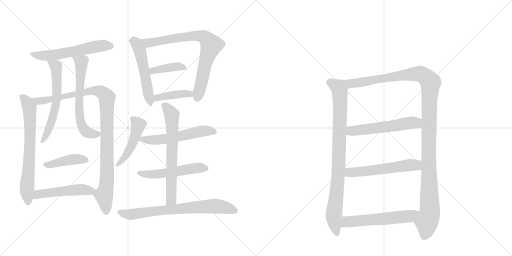
t = 0.00 s
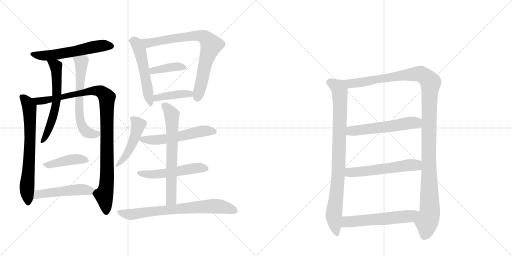
t = 3.21 s
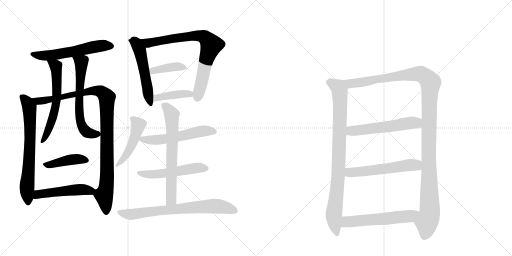
t = 6.43 s
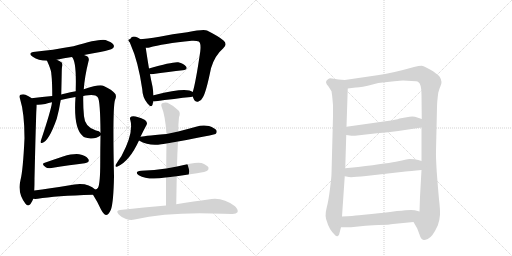
t = 9.64 s
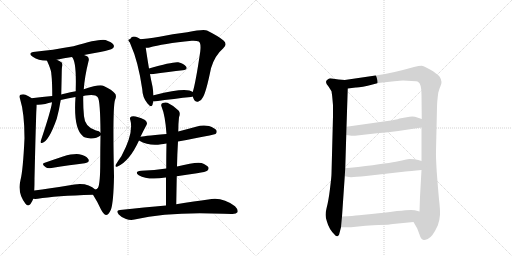
t = 12.85 s
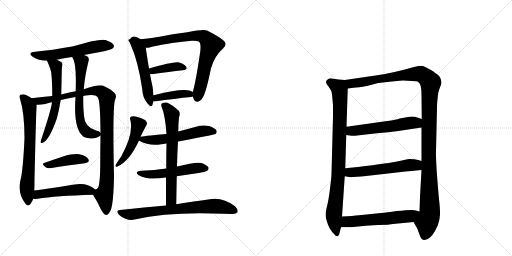
t = 16.06 s

The animated SVG that drew these frames (rendered in a browser with its animation timeline set to each time). Animation: 21 CSS @keyframes rules; one cycle of 16.06 s.

<svg version="1.1" viewBox="0 0 2048 1024" xmlns="http://www.w3.org/2000/svg">
  <g stroke="lightgray" stroke-dasharray="1,1" stroke-width="1" transform="scale(4, 4)">
    <line x1="0" y1="0" x2="256" y2="256"></line>
    <line x1="256" y1="0" x2="0" y2="256"></line>
    <line x1="128" y1="0" x2="128" y2="256"></line>
    <line x1="0" y1="128" x2="256" y2="128"></line>
    <line x1="256" y1="0" x2="512" y2="256"></line>
    <line x1="512" y1="0" x2="256" y2="256"></line>
    <line x1="384" y1="0" x2="384" y2="256"></line>
    <line x1="256" y1="128" x2="512" y2="128"></line>
  </g>
<g transform="scale(1, -1) translate(0, -850)">
   <style type="text/css">
    @keyframes keyframes0 {
      from {
       stroke: black;
       stroke-dashoffset: 569;
       stroke-width: 128;
       }
       65% {
       animation-timing-function: step-end;
       stroke: black;
       stroke-dashoffset: 0;
       stroke-width: 128;
       }
       to {
       stroke: black;
       stroke-width: 1024;
       }
       }
       #make-me-a-hanzi-animation-0 {
         animation: keyframes0 0.713053s both;
         animation-delay: 0.000000s;
         animation-timing-function: linear;
       }
    @keyframes keyframes1 {
      from {
       stroke: black;
       stroke-dashoffset: 689;
       stroke-width: 128;
       }
       69% {
       animation-timing-function: step-end;
       stroke: black;
       stroke-dashoffset: 0;
       stroke-width: 128;
       }
       to {
       stroke: black;
       stroke-width: 1024;
       }
       }
       #make-me-a-hanzi-animation-1 {
         animation: keyframes1 0.810710s both;
         animation-delay: 0.713053s;
         animation-timing-function: linear;
       }
    @keyframes keyframes2 {
      from {
       stroke: black;
       stroke-dashoffset: 1028;
       stroke-width: 128;
       }
       77% {
       animation-timing-function: step-end;
       stroke: black;
       stroke-dashoffset: 0;
       stroke-width: 128;
       }
       to {
       stroke: black;
       stroke-width: 1024;
       }
       }
       #make-me-a-hanzi-animation-2 {
         animation: keyframes2 1.086589s both;
         animation-delay: 1.523763s;
         animation-timing-function: linear;
       }
    @keyframes keyframes3 {
      from {
       stroke: black;
       stroke-dashoffset: 600;
       stroke-width: 128;
       }
       66% {
       animation-timing-function: step-end;
       stroke: black;
       stroke-dashoffset: 0;
       stroke-width: 128;
       }
       to {
       stroke: black;
       stroke-width: 1024;
       }
       }
       #make-me-a-hanzi-animation-3 {
         animation: keyframes3 0.738281s both;
         animation-delay: 2.610352s;
         animation-timing-function: linear;
       }
    @keyframes keyframes4 {
      from {
       stroke: black;
       stroke-dashoffset: 626;
       stroke-width: 128;
       }
       67% {
       animation-timing-function: step-end;
       stroke: black;
       stroke-dashoffset: 0;
       stroke-width: 128;
       }
       to {
       stroke: black;
       stroke-width: 1024;
       }
       }
       #make-me-a-hanzi-animation-4 {
         animation: keyframes4 0.759440s both;
         animation-delay: 3.348633s;
         animation-timing-function: linear;
       }
    @keyframes keyframes5 {
      from {
       stroke: black;
       stroke-dashoffset: 420;
       stroke-width: 128;
       }
       58% {
       animation-timing-function: step-end;
       stroke: black;
       stroke-dashoffset: 0;
       stroke-width: 128;
       }
       to {
       stroke: black;
       stroke-width: 1024;
       }
       }
       #make-me-a-hanzi-animation-5 {
         animation: keyframes5 0.591797s both;
         animation-delay: 4.108073s;
         animation-timing-function: linear;
       }
    @keyframes keyframes6 {
      from {
       stroke: black;
       stroke-dashoffset: 495;
       stroke-width: 128;
       }
       62% {
       animation-timing-function: step-end;
       stroke: black;
       stroke-dashoffset: 0;
       stroke-width: 128;
       }
       to {
       stroke: black;
       stroke-width: 1024;
       }
       }
       #make-me-a-hanzi-animation-6 {
         animation: keyframes6 0.652832s both;
         animation-delay: 4.699870s;
         animation-timing-function: linear;
       }
    @keyframes keyframes7 {
      from {
       stroke: black;
       stroke-dashoffset: 524;
       stroke-width: 128;
       }
       63% {
       animation-timing-function: step-end;
       stroke: black;
       stroke-dashoffset: 0;
       stroke-width: 128;
       }
       to {
       stroke: black;
       stroke-width: 1024;
       }
       }
       #make-me-a-hanzi-animation-7 {
         animation: keyframes7 0.676432s both;
         animation-delay: 5.352702s;
         animation-timing-function: linear;
       }
    @keyframes keyframes8 {
      from {
       stroke: black;
       stroke-dashoffset: 811;
       stroke-width: 128;
       }
       73% {
       animation-timing-function: step-end;
       stroke: black;
       stroke-dashoffset: 0;
       stroke-width: 128;
       }
       to {
       stroke: black;
       stroke-width: 1024;
       }
       }
       #make-me-a-hanzi-animation-8 {
         animation: keyframes8 0.909993s both;
         animation-delay: 6.029134s;
         animation-timing-function: linear;
       }
    @keyframes keyframes9 {
      from {
       stroke: black;
       stroke-dashoffset: 391;
       stroke-width: 128;
       }
       56% {
       animation-timing-function: step-end;
       stroke: black;
       stroke-dashoffset: 0;
       stroke-width: 128;
       }
       to {
       stroke: black;
       stroke-width: 1024;
       }
       }
       #make-me-a-hanzi-animation-9 {
         animation: keyframes9 0.568197s both;
         animation-delay: 6.939128s;
         animation-timing-function: linear;
       }
    @keyframes keyframes10 {
      from {
       stroke: black;
       stroke-dashoffset: 412;
       stroke-width: 128;
       }
       57% {
       animation-timing-function: step-end;
       stroke: black;
       stroke-dashoffset: 0;
       stroke-width: 128;
       }
       to {
       stroke: black;
       stroke-width: 1024;
       }
       }
       #make-me-a-hanzi-animation-10 {
         animation: keyframes10 0.585286s both;
         animation-delay: 7.507324s;
         animation-timing-function: linear;
       }
    @keyframes keyframes11 {
      from {
       stroke: black;
       stroke-dashoffset: 467;
       stroke-width: 128;
       }
       60% {
       animation-timing-function: step-end;
       stroke: black;
       stroke-dashoffset: 0;
       stroke-width: 128;
       }
       to {
       stroke: black;
       stroke-width: 1024;
       }
       }
       #make-me-a-hanzi-animation-11 {
         animation: keyframes11 0.630046s both;
         animation-delay: 8.092611s;
         animation-timing-function: linear;
       }
    @keyframes keyframes12 {
      from {
       stroke: black;
       stroke-dashoffset: 554;
       stroke-width: 128;
       }
       64% {
       animation-timing-function: step-end;
       stroke: black;
       stroke-dashoffset: 0;
       stroke-width: 128;
       }
       to {
       stroke: black;
       stroke-width: 1024;
       }
       }
       #make-me-a-hanzi-animation-12 {
         animation: keyframes12 0.700846s both;
         animation-delay: 8.722656s;
         animation-timing-function: linear;
       }
    @keyframes keyframes13 {
      from {
       stroke: black;
       stroke-dashoffset: 524;
       stroke-width: 128;
       }
       63% {
       animation-timing-function: step-end;
       stroke: black;
       stroke-dashoffset: 0;
       stroke-width: 128;
       }
       to {
       stroke: black;
       stroke-width: 1024;
       }
       }
       #make-me-a-hanzi-animation-13 {
         animation: keyframes13 0.676432s both;
         animation-delay: 9.423503s;
         animation-timing-function: linear;
       }
    @keyframes keyframes14 {
      from {
       stroke: black;
       stroke-dashoffset: 663;
       stroke-width: 128;
       }
       68% {
       animation-timing-function: step-end;
       stroke: black;
       stroke-dashoffset: 0;
       stroke-width: 128;
       }
       to {
       stroke: black;
       stroke-width: 1024;
       }
       }
       #make-me-a-hanzi-animation-14 {
         animation: keyframes14 0.789551s both;
         animation-delay: 10.099935s;
         animation-timing-function: linear;
       }
    @keyframes keyframes15 {
      from {
       stroke: black;
       stroke-dashoffset: 723;
       stroke-width: 128;
       }
       70% {
       animation-timing-function: step-end;
       stroke: black;
       stroke-dashoffset: 0;
       stroke-width: 128;
       }
       to {
       stroke: black;
       stroke-width: 1024;
       }
       }
       #make-me-a-hanzi-animation-15 {
         animation: keyframes15 0.838379s both;
         animation-delay: 10.889486s;
         animation-timing-function: linear;
       }
    @keyframes keyframes16 {
      from {
       stroke: black;
       stroke-dashoffset: 882;
       stroke-width: 128;
       }
       74% {
       animation-timing-function: step-end;
       stroke: black;
       stroke-dashoffset: 0;
       stroke-width: 128;
       }
       to {
       stroke: black;
       stroke-width: 1024;
       }
       }
       #make-me-a-hanzi-animation-16 {
         animation: keyframes16 0.967773s both;
         animation-delay: 11.727865s;
         animation-timing-function: linear;
       }
    @keyframes keyframes17 {
      from {
       stroke: black;
       stroke-dashoffset: 1228;
       stroke-width: 128;
       }
       80% {
       animation-timing-function: step-end;
       stroke: black;
       stroke-dashoffset: 0;
       stroke-width: 128;
       }
       to {
       stroke: black;
       stroke-width: 1024;
       }
       }
       #make-me-a-hanzi-animation-17 {
         animation: keyframes17 1.249349s both;
         animation-delay: 12.695638s;
         animation-timing-function: linear;
       }
    @keyframes keyframes18 {
      from {
       stroke: black;
       stroke-dashoffset: 553;
       stroke-width: 128;
       }
       64% {
       animation-timing-function: step-end;
       stroke: black;
       stroke-dashoffset: 0;
       stroke-width: 128;
       }
       to {
       stroke: black;
       stroke-width: 1024;
       }
       }
       #make-me-a-hanzi-animation-18 {
         animation: keyframes18 0.700033s both;
         animation-delay: 13.944987s;
         animation-timing-function: linear;
       }
    @keyframes keyframes19 {
      from {
       stroke: black;
       stroke-dashoffset: 560;
       stroke-width: 128;
       }
       65% {
       animation-timing-function: step-end;
       stroke: black;
       stroke-dashoffset: 0;
       stroke-width: 128;
       }
       to {
       stroke: black;
       stroke-width: 1024;
       }
       }
       #make-me-a-hanzi-animation-19 {
         animation: keyframes19 0.705729s both;
         animation-delay: 14.645020s;
         animation-timing-function: linear;
       }
    @keyframes keyframes20 {
      from {
       stroke: black;
       stroke-dashoffset: 567;
       stroke-width: 128;
       }
       65% {
       animation-timing-function: step-end;
       stroke: black;
       stroke-dashoffset: 0;
       stroke-width: 128;
       }
       to {
       stroke: black;
       stroke-width: 1024;
       }
       }
       #make-me-a-hanzi-animation-20 {
         animation: keyframes20 0.711426s both;
         animation-delay: 15.350749s;
         animation-timing-function: linear;
       }
</style>
<path d="M 336 630 Q 367 637 401 642 Q 444 651 450 656 Q 459 663 454 671 Q 448 681 422 690 Q 398 696 294 665 Q 206 649 141 643 Q 107 639 131 623 Q 153 608 188 607 L 227 611 Q 255 617 288 622 L 336 630 Z" fill="lightgray"></path> 
<path d="M 126 457 Q 125 458 124 459 Q 115 466 102 471 Q 93 475 82 471 Q 75 467 80 455 Q 98 398 98 297 Q 92 168 82 130 Q 69 76 102 35 Q 112 22 122 34 Q 129 44 133 55 L 137 88 Q 138 107 138 135 Q 144 394 146 411 Q 147 424 147 431 C 147 442 147 442 126 457 Z" fill="lightgray"></path> 
<path d="M 372 71 Q 390 43 404 12 Q 414 -7 424 -10 Q 434 -10 444 12 Q 454 42 456 144 Q 450 420 460 450 Q 469 469 457 479 Q 450 489 415 506 Q 400 515 335 493 L 303 485 Q 281 481 261 476 Q 251 475 245 472 L 209 466 Q 170 462 126 457 C 96 454 117 429 147 431 Q 160 430 181 434 Q 194 438 208 441 L 243 450 Q 268 457 302 462 L 333 466 Q 342 469 353 469 Q 383 472 391 461 Q 401 449 402 319 L 402 308 Q 401 256 401 203 Q 401 115 392 99 Q 388 93 381 92 C 368 77 368 77 372 71 Z" fill="lightgray"></path> 
<path d="M 188 607 Q 203 574 205 559 Q 205 555 206 548 Q 209 521 209 466 L 208 441 Q 205 411 162 283 Q 162 276 168 278 Q 195 284 227 375 Q 236 408 243 450 L 245 472 Q 246 514 247 565 Q 247 574 248 582 Q 252 592 247 600 Q 238 607 227 611 C 200 623 176 634 188 607 Z" fill="lightgray"></path> 
<path d="M 335 493 Q 339 545 354 605 Q 358 617 350 624 Q 344 628 336 630 C 308 641 273 648 288 622 Q 306 604 303 496 Q 303 492 303 485 L 302 462 Q 293 335 332 305 Q 336 299 362 296 Q 386 295 402 308 C 410 313 410 313 402 319 Q 398 326 384 328 Q 339 341 336 385 Q 332 422 333 466 L 335 493 Z" fill="lightgray"></path> 
<path d="M 179 199 Q 163 195 183 181 Q 190 175 206 178 Q 282 190 339 197 Q 361 201 353 214 Q 343 229 317 233 Q 293 236 252 224 Q 213 211 179 199 Z" fill="lightgray"></path> 
<path d="M 133 55 Q 140 54 151 55 Q 221 67 372 71 C 402 72 403 72 381 92 Q 347 126 273 108 Q 198 96 137 88 C 107 84 103 57 133 55 Z" fill="lightgray"></path> 
<path d="M 521 693 Q 515 687 522 673 Q 553 604 569 493 Q 570 459 590 436 Q 606 417 610 431 Q 611 437 613 444 L 614 469 Q 613 485 610 504 Q 604 531 600 553 L 596 576 Q 586 637 583 659 C 579 689 530 721 521 693 Z" fill="lightgray"></path> 
<path d="M 771 464 Q 772 461 774 456 Q 780 441 792 443 Q 805 446 811 460 Q 824 479 844 577 Q 859 628 893 657 Q 911 673 894 688 Q 876 704 828 728 Q 816 735 749 721 Q 689 715 638 703 Q 571 690 535 694 Q 523 697 521 693 C 491 692 553 656 583 659 Q 590 658 598 660 Q 650 675 767 687 Q 786 688 795 684 Q 805 678 801 644 Q 783 521 771 482 C 768 470 768 470 771 464 Z" fill="lightgray"></path> 
<path d="M 600 553 Q 603 553 607 553 Q 679 563 731 569 Q 752 572 745 583 Q 735 596 713 601 Q 692 604 596 576 C 567 568 570 553 600 553 Z" fill="lightgray"></path> 
<path d="M 613 444 Q 614 444 618 444 Q 702 456 764 462 Q 768 463 771 464 C 790 469 790 469 771 482 Q 747 503 619 470 Q 616 470 614 469 C 585 463 583 444 613 444 Z" fill="lightgray"></path> 
<path d="M 562 303 Q 574 328 586 350 Q 592 360 580 370 Q 541 389 526 384 Q 517 381 521 371 Q 536 320 486 226 Q 471 205 463 191 Q 459 179 470 184 Q 518 205 556 288 L 562 303 Z" fill="lightgray"></path> 
<path d="M 712 284 Q 856 311 862 314 Q 869 320 866 328 Q 860 338 836 346 Q 811 352 784 343 Q 748 333 713 324 L 666 314 Q 564 305 562 303 C 536 298 536 298 556 288 Q 598 264 645 273 Q 652 274 666 276 L 712 284 Z" fill="lightgray"></path> 
<path d="M 707 145 Q 746 152 788 157 Q 824 163 829 167 Q 836 173 834 180 Q 828 190 806 198 Q 785 204 708 184 L 665 176 Q 619 169 565 167 Q 535 164 555 149 Q 592 128 662 140 L 664 140 L 707 145 Z" fill="lightgray"></path> 
<path d="M 705 33 Q 706 93 707 145 L 708 184 Q 709 236 712 284 L 713 324 Q 713 354 716 381 Q 723 399 714 408 Q 692 429 670 439 Q 660 442 651 438 Q 642 434 646 424 Q 661 388 666 314 L 666 276 Q 665 237 665 176 L 664 140 Q 664 91 664 28 C 664 -2 704 3 705 33 Z" fill="lightgray"></path> 
<path d="M 664 28 Q 579 21 480 10 Q 461 9 475 -8 Q 487 -21 504 -26 Q 523 -32 538 -28 Q 682 5 894 -5 Q 910 -5 926 -6 Q 945 -7 950 1 Q 954 11 940 25 Q 888 65 833 52 Q 781 45 705 33 L 664 28 Z" fill="lightgray"></path> 
<path d="M 1379 530 L 1354 532 L 1328 536 Q 1318 538 1312 533 Q 1295 523 1314 504 L 1326 485 Q 1329 466 1330 452 L 1332 429 L 1332 385 L 1326 155 Q 1326 144 1320 95 Q 1314 46 1306 16 Q 1298 -14 1308 -37 Q 1316 -66 1337 -87 Q 1344 -97 1350 -95 Q 1357 -94 1358 -82 L 1364 -59 L 1368 -16 L 1379 145 L 1381 177 L 1385 310 L 1386 343 L 1391 496 C 1392 526 1392 529 1379 530 Z" fill="lightgray"></path> 
<path d="M 1758 544 Q 1746 557 1720 572 Q 1695 586 1686 587 Q 1677 587 1656 582 Q 1568 557 1509 549 L 1379 530 C 1349 526 1361 492 1391 496 L 1423 500 Q 1440 499 1494 513 L 1513 518 L 1577 525 Q 1603 528 1612 528 L 1646 526 Q 1669 526 1673 522 Q 1686 515 1686 471 L 1687 374 L 1686 340 L 1686 206 L 1686 170 L 1680 63 L 1678 4 C 1677 -26 1639 -12 1654 -38 L 1669 -64 L 1678 -88 Q 1684 -109 1695 -110 Q 1699 -111 1711 -106 Q 1730 -98 1751 -52 Q 1759 -29 1760 -9 Q 1761 10 1756 53 Q 1752 96 1747 162 Q 1743 228 1744 246 L 1748 421 Q 1748 441 1753 479 Q 1758 497 1761 503 Q 1772 523 1758 544 Z" fill="lightgray"></path> 
<path d="M 1385 310 L 1406 307 Q 1410 306 1437 309 L 1508 317 Q 1555 320 1593 326 L 1686 340 C 1716 344 1715 365 1687 374 L 1669 380 Q 1658 385 1638 383 L 1598 376 Q 1585 371 1549 366 L 1386 343 C 1356 339 1355 314 1385 310 Z" fill="lightgray"></path> 
<path d="M 1379 145 L 1396 142 Q 1407 140 1464 146 L 1622 164 Q 1640 165 1686 170 C 1716 173 1715 197 1686 206 L 1673 210 Q 1660 214 1638 214 Q 1625 212 1593 205 Q 1561 198 1432 182 L 1381 177 C 1351 174 1349 150 1379 145 Z" fill="lightgray"></path> 
<path d="M 1364 -59 L 1404 -59 L 1462 -53 Q 1468 -52 1514 -50 Q 1560 -49 1572 -46 L 1654 -38 C 1684 -35 1707 -4 1678 4 L 1659 9 Q 1648 13 1588 6 Q 1529 -2 1496 -5 L 1436 -11 Q 1413 -14 1368 -16 C 1338 -17 1334 -59 1364 -59 Z" fill="lightgray"></path> 
      <clipPath id="make-me-a-hanzi-clip-0">
      <path d="M 336 630 Q 367 637 401 642 Q 444 651 450 656 Q 459 663 454 671 Q 448 681 422 690 Q 398 696 294 665 Q 206 649 141 643 Q 107 639 131 623 Q 153 608 188 607 L 227 611 Q 255 617 288 622 L 336 630 Z" fill="lightgray"></path>
      </clipPath>
      <path clip-path="url(#make-me-a-hanzi-clip-0)" d="M 133 634 L 192 628 L 395 666 L 442 666 " fill="none" id="make-me-a-hanzi-animation-0" stroke-dasharray="441 882" stroke-linecap="round"></path>

      <clipPath id="make-me-a-hanzi-clip-1">
      <path d="M 126 457 Q 125 458 124 459 Q 115 466 102 471 Q 93 475 82 471 Q 75 467 80 455 Q 98 398 98 297 Q 92 168 82 130 Q 69 76 102 35 Q 112 22 122 34 Q 129 44 133 55 L 137 88 Q 138 107 138 135 Q 144 394 146 411 Q 147 424 147 431 C 147 442 147 442 126 457 Z" fill="lightgray"></path>
      </clipPath>
      <path clip-path="url(#make-me-a-hanzi-clip-1)" d="M 89 462 L 111 437 L 119 403 L 121 291 L 108 106 L 112 39 " fill="none" id="make-me-a-hanzi-animation-1" stroke-dasharray="561 1122" stroke-linecap="round"></path>

      <clipPath id="make-me-a-hanzi-clip-2">
      <path d="M 372 71 Q 390 43 404 12 Q 414 -7 424 -10 Q 434 -10 444 12 Q 454 42 456 144 Q 450 420 460 450 Q 469 469 457 479 Q 450 489 415 506 Q 400 515 335 493 L 303 485 Q 281 481 261 476 Q 251 475 245 472 L 209 466 Q 170 462 126 457 C 96 454 117 429 147 431 Q 160 430 181 434 Q 194 438 208 441 L 243 450 Q 268 457 302 462 L 333 466 Q 342 469 353 469 Q 383 472 391 461 Q 401 449 402 319 L 402 308 Q 401 256 401 203 Q 401 115 392 99 Q 388 93 381 92 C 368 77 368 77 372 71 Z" fill="lightgray"></path>
      </clipPath>
      <path clip-path="url(#make-me-a-hanzi-clip-2)" d="M 133 456 L 154 445 L 184 448 L 368 487 L 404 483 L 426 462 L 430 157 L 427 113 L 416 70 L 424 1 " fill="none" id="make-me-a-hanzi-animation-2" stroke-dasharray="900 1800" stroke-linecap="round"></path>

      <clipPath id="make-me-a-hanzi-clip-3">
      <path d="M 188 607 Q 203 574 205 559 Q 205 555 206 548 Q 209 521 209 466 L 208 441 Q 205 411 162 283 Q 162 276 168 278 Q 195 284 227 375 Q 236 408 243 450 L 245 472 Q 246 514 247 565 Q 247 574 248 582 Q 252 592 247 600 Q 238 607 227 611 C 200 623 176 634 188 607 Z" fill="lightgray"></path>
      </clipPath>
      <path clip-path="url(#make-me-a-hanzi-clip-3)" d="M 195 601 L 223 586 L 226 445 L 209 369 L 169 285 " fill="none" id="make-me-a-hanzi-animation-3" stroke-dasharray="472 944" stroke-linecap="round"></path>

      <clipPath id="make-me-a-hanzi-clip-4">
      <path d="M 335 493 Q 339 545 354 605 Q 358 617 350 624 Q 344 628 336 630 C 308 641 273 648 288 622 Q 306 604 303 496 Q 303 492 303 485 L 302 462 Q 293 335 332 305 Q 336 299 362 296 Q 386 295 402 308 C 410 313 410 313 402 319 Q 398 326 384 328 Q 339 341 336 385 Q 332 422 333 466 L 335 493 Z" fill="lightgray"></path>
      </clipPath>
      <path clip-path="url(#make-me-a-hanzi-clip-4)" d="M 294 622 L 325 601 L 315 426 L 328 344 L 355 317 L 391 314 " fill="none" id="make-me-a-hanzi-animation-4" stroke-dasharray="498 996" stroke-linecap="round"></path>

      <clipPath id="make-me-a-hanzi-clip-5">
      <path d="M 179 199 Q 163 195 183 181 Q 190 175 206 178 Q 282 190 339 197 Q 361 201 353 214 Q 343 229 317 233 Q 293 236 252 224 Q 213 211 179 199 Z" fill="lightgray"></path>
      </clipPath>
      <path clip-path="url(#make-me-a-hanzi-clip-5)" d="M 181 190 L 302 213 L 343 208 " fill="none" id="make-me-a-hanzi-animation-5" stroke-dasharray="292 584" stroke-linecap="round"></path>

      <clipPath id="make-me-a-hanzi-clip-6">
      <path d="M 133 55 Q 140 54 151 55 Q 221 67 372 71 C 402 72 403 72 381 92 Q 347 126 273 108 Q 198 96 137 88 C 107 84 103 57 133 55 Z" fill="lightgray"></path>
      </clipPath>
      <path clip-path="url(#make-me-a-hanzi-clip-6)" d="M 137 60 L 160 75 L 305 92 L 371 90 " fill="none" id="make-me-a-hanzi-animation-6" stroke-dasharray="367 734" stroke-linecap="round"></path>

      <clipPath id="make-me-a-hanzi-clip-7">
      <path d="M 521 693 Q 515 687 522 673 Q 553 604 569 493 Q 570 459 590 436 Q 606 417 610 431 Q 611 437 613 444 L 614 469 Q 613 485 610 504 Q 604 531 600 553 L 596 576 Q 586 637 583 659 C 579 689 530 721 521 693 Z" fill="lightgray"></path>
      </clipPath>
      <path clip-path="url(#make-me-a-hanzi-clip-7)" d="M 526 687 L 561 642 L 600 435 " fill="none" id="make-me-a-hanzi-animation-7" stroke-dasharray="396 792" stroke-linecap="round"></path>

      <clipPath id="make-me-a-hanzi-clip-8">
      <path d="M 771 464 Q 772 461 774 456 Q 780 441 792 443 Q 805 446 811 460 Q 824 479 844 577 Q 859 628 893 657 Q 911 673 894 688 Q 876 704 828 728 Q 816 735 749 721 Q 689 715 638 703 Q 571 690 535 694 Q 523 697 521 693 C 491 692 553 656 583 659 Q 590 658 598 660 Q 650 675 767 687 Q 786 688 795 684 Q 805 678 801 644 Q 783 521 771 482 C 768 470 768 470 771 464 Z" fill="lightgray"></path>
      </clipPath>
      <path clip-path="url(#make-me-a-hanzi-clip-8)" d="M 528 691 L 589 677 L 764 707 L 804 707 L 824 697 L 845 668 L 824 608 L 790 459 " fill="none" id="make-me-a-hanzi-animation-8" stroke-dasharray="683 1366" stroke-linecap="round"></path>

      <clipPath id="make-me-a-hanzi-clip-9">
      <path d="M 600 553 Q 603 553 607 553 Q 679 563 731 569 Q 752 572 745 583 Q 735 596 713 601 Q 692 604 596 576 C 567 568 570 553 600 553 Z" fill="lightgray"></path>
      </clipPath>
      <path clip-path="url(#make-me-a-hanzi-clip-9)" d="M 604 560 L 669 579 L 704 584 L 736 579 " fill="none" id="make-me-a-hanzi-animation-9" stroke-dasharray="263 526" stroke-linecap="round"></path>

      <clipPath id="make-me-a-hanzi-clip-10">
      <path d="M 613 444 Q 614 444 618 444 Q 702 456 764 462 Q 768 463 771 464 C 790 469 790 469 771 482 Q 747 503 619 470 Q 616 470 614 469 C 585 463 583 444 613 444 Z" fill="lightgray"></path>
      </clipPath>
      <path clip-path="url(#make-me-a-hanzi-clip-10)" d="M 616 450 L 634 463 L 679 470 L 750 475 L 766 469 " fill="none" id="make-me-a-hanzi-animation-10" stroke-dasharray="284 568" stroke-linecap="round"></path>

      <clipPath id="make-me-a-hanzi-clip-11">
      <path d="M 562 303 Q 574 328 586 350 Q 592 360 580 370 Q 541 389 526 384 Q 517 381 521 371 Q 536 320 486 226 Q 471 205 463 191 Q 459 179 470 184 Q 518 205 556 288 L 562 303 Z" fill="lightgray"></path>
      </clipPath>
      <path clip-path="url(#make-me-a-hanzi-clip-11)" d="M 532 374 L 553 346 L 535 287 L 497 218 L 472 193 " fill="none" id="make-me-a-hanzi-animation-11" stroke-dasharray="339 678" stroke-linecap="round"></path>

      <clipPath id="make-me-a-hanzi-clip-12">
      <path d="M 712 284 Q 856 311 862 314 Q 869 320 866 328 Q 860 338 836 346 Q 811 352 784 343 Q 748 333 713 324 L 666 314 Q 564 305 562 303 C 536 298 536 298 556 288 Q 598 264 645 273 Q 652 274 666 276 L 712 284 Z" fill="lightgray"></path>
      </clipPath>
      <path clip-path="url(#make-me-a-hanzi-clip-12)" d="M 565 297 L 582 291 L 635 291 L 722 304 L 817 327 L 858 323 " fill="none" id="make-me-a-hanzi-animation-12" stroke-dasharray="426 852" stroke-linecap="round"></path>

      <clipPath id="make-me-a-hanzi-clip-13">
      <path d="M 707 145 Q 746 152 788 157 Q 824 163 829 167 Q 836 173 834 180 Q 828 190 806 198 Q 785 204 708 184 L 665 176 Q 619 169 565 167 Q 535 164 555 149 Q 592 128 662 140 L 664 140 L 707 145 Z" fill="lightgray"></path>
      </clipPath>
      <path clip-path="url(#make-me-a-hanzi-clip-13)" d="M 558 159 L 616 152 L 774 177 L 824 177 " fill="none" id="make-me-a-hanzi-animation-13" stroke-dasharray="396 792" stroke-linecap="round"></path>

      <clipPath id="make-me-a-hanzi-clip-14">
      <path d="M 705 33 Q 706 93 707 145 L 708 184 Q 709 236 712 284 L 713 324 Q 713 354 716 381 Q 723 399 714 408 Q 692 429 670 439 Q 660 442 651 438 Q 642 434 646 424 Q 661 388 666 314 L 666 276 Q 665 237 665 176 L 664 140 Q 664 91 664 28 C 664 -2 704 3 705 33 Z" fill="lightgray"></path>
      </clipPath>
      <path clip-path="url(#make-me-a-hanzi-clip-14)" d="M 658 427 L 687 392 L 690 318 L 685 56 L 670 36 " fill="none" id="make-me-a-hanzi-animation-14" stroke-dasharray="535 1070" stroke-linecap="round"></path>

      <clipPath id="make-me-a-hanzi-clip-15">
      <path d="M 664 28 Q 579 21 480 10 Q 461 9 475 -8 Q 487 -21 504 -26 Q 523 -32 538 -28 Q 682 5 894 -5 Q 910 -5 926 -6 Q 945 -7 950 1 Q 954 11 940 25 Q 888 65 833 52 Q 781 45 705 33 L 664 28 Z" fill="lightgray"></path>
      </clipPath>
      <path clip-path="url(#make-me-a-hanzi-clip-15)" d="M 478 1 L 530 -7 L 615 6 L 845 26 L 893 22 L 940 6 " fill="none" id="make-me-a-hanzi-animation-15" stroke-dasharray="595 1190" stroke-linecap="round"></path>

      <clipPath id="make-me-a-hanzi-clip-16">
      <path d="M 1379 530 L 1354 532 L 1328 536 Q 1318 538 1312 533 Q 1295 523 1314 504 L 1326 485 Q 1329 466 1330 452 L 1332 429 L 1332 385 L 1326 155 Q 1326 144 1320 95 Q 1314 46 1306 16 Q 1298 -14 1308 -37 Q 1316 -66 1337 -87 Q 1344 -97 1350 -95 Q 1357 -94 1358 -82 L 1364 -59 L 1368 -16 L 1379 145 L 1381 177 L 1385 310 L 1386 343 L 1391 496 C 1392 526 1392 529 1379 530 Z" fill="lightgray"></path>
      </clipPath>
      <path clip-path="url(#make-me-a-hanzi-clip-16)" d="M 1320 519 L 1355 499 L 1359 489 L 1355 185 L 1335 -15 L 1348 -84 " fill="none" id="make-me-a-hanzi-animation-16" stroke-dasharray="754 1508" stroke-linecap="round"></path>

      <clipPath id="make-me-a-hanzi-clip-17">
      <path d="M 1758 544 Q 1746 557 1720 572 Q 1695 586 1686 587 Q 1677 587 1656 582 Q 1568 557 1509 549 L 1379 530 C 1349 526 1361 492 1391 496 L 1423 500 Q 1440 499 1494 513 L 1513 518 L 1577 525 Q 1603 528 1612 528 L 1646 526 Q 1669 526 1673 522 Q 1686 515 1686 471 L 1687 374 L 1686 340 L 1686 206 L 1686 170 L 1680 63 L 1678 4 C 1677 -26 1639 -12 1654 -38 L 1669 -64 L 1678 -88 Q 1684 -109 1695 -110 Q 1699 -111 1711 -106 Q 1730 -98 1751 -52 Q 1759 -29 1760 -9 Q 1761 10 1756 53 Q 1752 96 1747 162 Q 1743 228 1744 246 L 1748 421 Q 1748 441 1753 479 Q 1758 497 1761 503 Q 1772 523 1758 544 Z" fill="lightgray"></path>
      </clipPath>
      <path clip-path="url(#make-me-a-hanzi-clip-17)" d="M 1387 526 L 1405 516 L 1427 518 L 1671 555 L 1697 547 L 1722 520 L 1714 228 L 1719 -3 L 1697 -96 " fill="none" id="make-me-a-hanzi-animation-17" stroke-dasharray="1100 2200" stroke-linecap="round"></path>

      <clipPath id="make-me-a-hanzi-clip-18">
      <path d="M 1385 310 L 1406 307 Q 1410 306 1437 309 L 1508 317 Q 1555 320 1593 326 L 1686 340 C 1716 344 1715 365 1687 374 L 1669 380 Q 1658 385 1638 383 L 1598 376 Q 1585 371 1549 366 L 1386 343 C 1356 339 1355 314 1385 310 Z" fill="lightgray"></path>
      </clipPath>
      <path clip-path="url(#make-me-a-hanzi-clip-18)" d="M 1391 315 L 1411 327 L 1665 359 L 1680 369 " fill="none" id="make-me-a-hanzi-animation-18" stroke-dasharray="425 850" stroke-linecap="round"></path>

      <clipPath id="make-me-a-hanzi-clip-19">
      <path d="M 1379 145 L 1396 142 Q 1407 140 1464 146 L 1622 164 Q 1640 165 1686 170 C 1716 173 1715 197 1686 206 L 1673 210 Q 1660 214 1638 214 Q 1625 212 1593 205 Q 1561 198 1432 182 L 1381 177 C 1351 174 1349 150 1379 145 Z" fill="lightgray"></path>
      </clipPath>
      <path clip-path="url(#make-me-a-hanzi-clip-19)" d="M 1384 150 L 1402 161 L 1644 190 L 1663 190 L 1677 176 " fill="none" id="make-me-a-hanzi-animation-19" stroke-dasharray="432 864" stroke-linecap="round"></path>

      <clipPath id="make-me-a-hanzi-clip-20">
      <path d="M 1364 -59 L 1404 -59 L 1462 -53 Q 1468 -52 1514 -50 Q 1560 -49 1572 -46 L 1654 -38 C 1684 -35 1707 -4 1678 4 L 1659 9 Q 1648 13 1588 6 Q 1529 -2 1496 -5 L 1436 -11 Q 1413 -14 1368 -16 C 1338 -17 1334 -59 1364 -59 Z" fill="lightgray"></path>
      </clipPath>
      <path clip-path="url(#make-me-a-hanzi-clip-20)" d="M 1371 -52 L 1388 -37 L 1631 -16 L 1672 0 " fill="none" id="make-me-a-hanzi-animation-20" stroke-dasharray="439 878" stroke-linecap="round"></path>

</g>
</svg>
